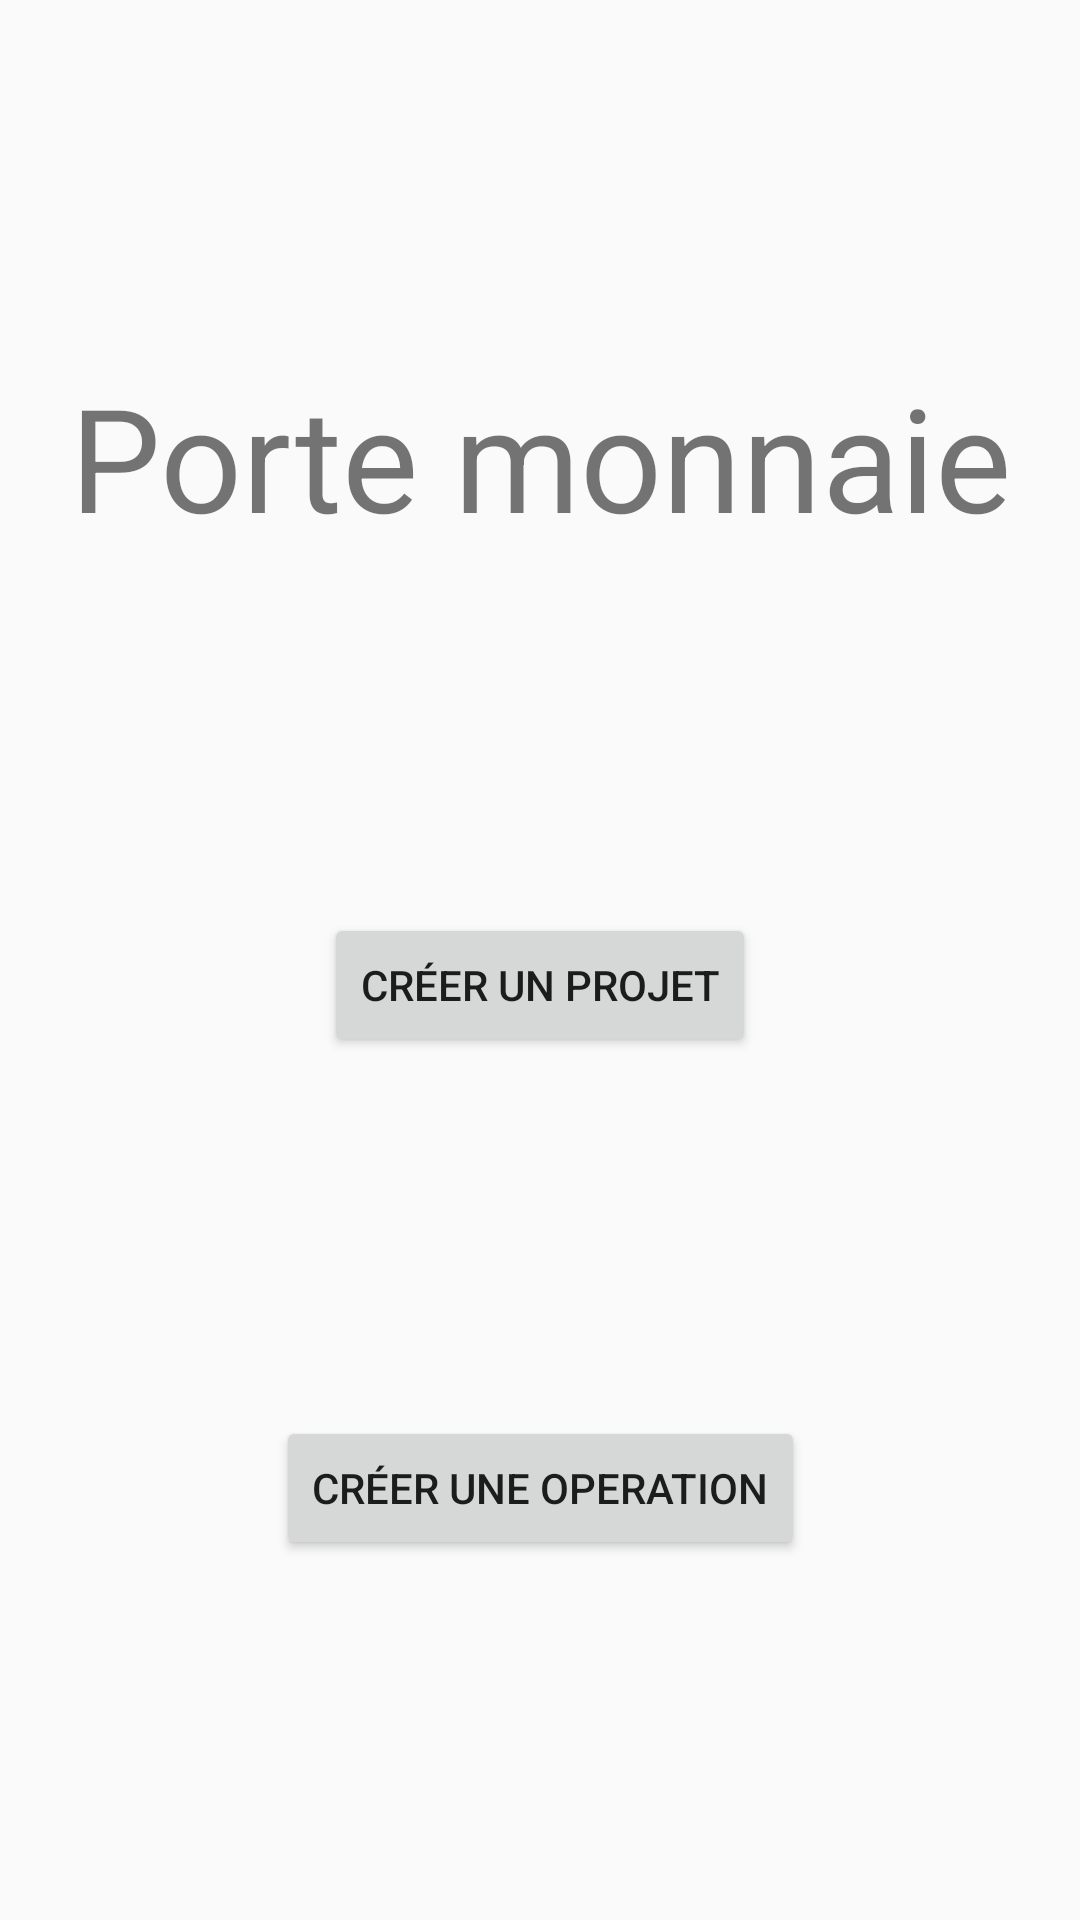

Write the Android layout XML for this screen, with the resource values it uses.
<!-- AndroidManifest.xml: activity theme Theme.ProjetBudget.NoActionBar -->
<!-- res/layout/fragment_main.xml -->
<?xml version="1.0" encoding="utf-8"?>

<androidx.constraintlayout.widget.ConstraintLayout xmlns:android="http://schemas.android.com/apk/res/android"
    xmlns:app="http://schemas.android.com/apk/res-auto"
    xmlns:tools="http://schemas.android.com/tools"
    android:id="@+id/constraintLayout"
    android:layout_width="match_parent"
    android:layout_height="match_parent"
    tools:context=".ui.main.PlaceholderFragment">

    <TextView
        android:id="@+id/section_label_main"
        android:layout_width="0dp"
        android:layout_height="0dp"
        app:layout_constraintBottom_toBottomOf="parent"
        app:layout_constraintEnd_toEndOf="parent"
        app:layout_constraintHorizontal_bias="0.0"
        app:layout_constraintLeft_toLeftOf="parent"
        app:layout_constraintStart_toStartOf="parent"
        app:layout_constraintTop_toTopOf="@+id/constraintLayout"
        app:layout_constraintVertical_bias="0.0"
        tools:layout_constraintLeft_creator="1"
        tools:layout_constraintTop_creator="1" />

    <Button
        android:id="@+id/gd"
        android:layout_width="wrap_content"
        android:layout_height="wrap_content"
        android:text="Créer une Operation"
        app:layout_constraintBottom_toBottomOf="@+id/section_label_main"
        app:layout_constraintEnd_toEndOf="parent"
        app:layout_constraintStart_toStartOf="parent"
        app:layout_constraintTop_toBottomOf="@+id/gp" />

    <Button
        android:id="@+id/gp"
        android:layout_width="wrap_content"
        android:layout_height="wrap_content"
        android:text="Créer un Projet"
        app:layout_constraintBottom_toTopOf="@+id/gd"
        app:layout_constraintEnd_toEndOf="parent"
        app:layout_constraintStart_toStartOf="parent"
        app:layout_constraintTop_toBottomOf="@+id/TVGDP" />

    <TextView
        android:id="@+id/TVGDP"
        android:layout_width="wrap_content"
        android:layout_height="wrap_content"
        android:text="Porte monnaie"
        android:textSize="48sp"
        app:layout_constraintBottom_toTopOf="@+id/gp"
        app:layout_constraintEnd_toEndOf="parent"
        app:layout_constraintStart_toStartOf="parent"
        app:layout_constraintTop_toTopOf="parent" />

</androidx.constraintlayout.widget.ConstraintLayout>
<!-- resources referenced by this layout -->
<resources>
  <style name="Theme.ProjetBudget.NoActionBar">
          <item name="windowActionBar">false</item>
          <item name="windowNoTitle">true</item>
      </style>
</resources>
